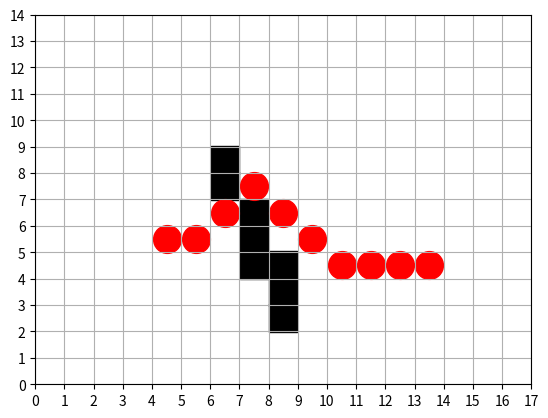

Here is the Python script that generated this plot:
import math
import numpy as np
import matplotlib.pyplot as plt
class Point(object):
    def __init__(self,x,y):
        self.x=x
        self.y=y
        self.F=0
        self.G=0
        self.H=0
        self.wall=False
        self.parent=None

class Map(object):
    def __init__(self,xsize,ysize,wall):
        self.map=[]
        self.path=[]
        for i in range(xsize):
            linemap=[]
            for j in range(ysize):
               linemap.append(Point(i,j))
            self.map.append(linemap)
        for i in range(len(wall)):
            x=wall[i][0]
            y=wall[i][1]
            self.map[x][y].wall=True
    def searchminF(self,inlist):
        minF=1000
        index=0
        for i in range(len(inlist)):
            if(inlist[i].F<minF):
                minF=inlist[i].F
                index=i
        return inlist[index]
    def asingle(self,start,end):
        dir=[[-1,-1],[0,-1],[1,-1],[-1,0],[1,0],[-1,1],[0,1],[1,1]]
        openlist=[]
        closelist=[]
        openlist.append(start)
        while(len(openlist)>0):
            minfP=self.searchminF(openlist)
            openlist.remove(minfP)
            closelist.append(minfP)
            for i in range(8):
                x=minfP.x+dir[i][0]
                y=minfP.y+dir[i][1]
                if(0<=x<len(self.map) and 0<=y<len(self.map[0]) and self.map[x][y].wall!=True and self.map[x][y] not in closelist):
                    if(self.map[x][y] not in openlist):
                        if minfP.x==x or minfP.y==y:
                            self.map[x][y].G=minfP.G+1
                        else:
                            self.map[x][y].G=minfP.G+math.sqrt(2)
                        self.map[x][y].H=min(abs(x-end.x),abs(y-end.y))*math.sqrt(2)+abs(abs(x-end.x)-abs(y-end.y))
                        self.map[x][y].F=self.map[x][y].G+self.map[x][y].H
                        self.map[x][y].parent=minfP
                        openlist.append(self.map[x][y])
                    else:
                        if minfP.x==x or minfP.y==y:
                            changeG=minfP.G+1
                        else:
                            changeG=minfP.G+math.sqrt(2)
                        if(self.map[x][y].G>changeG):
                            openlist.remove(self.map[x][y])
                            self.map[x][y].G=changeG
                            self.map[x][y].F=self.map[x][y].G+self.map[x][y].H
                            self.map[x][y].parent=minfP
                            openlist.append(self.map[x][y])
            if(end in openlist):
                x=end.x
                y=end.y
                self.map[x][y].parent=minfP
                if x==minfP.x or y==minfP.y:
                    self.map[x][y].G=minfP.G+1
                else:
                    self.map[x][y].G=minfP.G+math.sqrt(2)
                self.map[x][y].F=self.map[x][y].G
                self.path.insert(0,self.map[x][y])
                while(self.path[0].parent!=None):
                    self.path.insert(0,self.path[0].parent)
                break
    def doubleasingle(self,start,end):
        dir=[[-1,-1],[0,-1],[1,-1],[-1,0],[1,0],[-1,1],[0,1],[1,1]]
        openlist1=[]
        closelist=[]
        openlist1.append(start)
        openlist2=[]
        openlist2.append(end)
        finish=False
        parent=start
        while(1):
            minfP=self.searchminF(openlist1)
            openlist1.remove(minfP)
            closelist.append(minfP)
            for i in range(8):
                x=minfP.x+dir[i][0]
                y=minfP.y+dir[i][1]
                if(0<=x<len(self.map) and 0<=y<len(self.map[0]) and self.map[x][y].wall!=True and self.map[x][y] not in closelist):
                    if self.map[x][y] in openlist2:
                        finish=True
                        parent=self.map[x][y].parent
                        connect=self.map[x][y]
                    if(self.map[x][y] not in openlist1):
                        if minfP.x==x or minfP.y==y:
                            self.map[x][y].G=minfP.G+1
                        else:
                            self.map[x][y].G=minfP.G+math.sqrt(2)
                        self.map[x][y].H=min(abs(x-end.x),abs(y-end.y))*math.sqrt(2)+abs(abs(x-end.x)-abs(y-end.y))
                        self.map[x][y].F=self.map[x][y].G+self.map[x][y].H
                        self.map[x][y].parent=minfP
                        openlist1.append(self.map[x][y])
                    else:
                        if minfP.x==x or minfP.y==y:
                            changeG=minfP.G+1
                        else:
                            changeG=minfP.G+math.sqrt(2)
                        if(self.map[x][y].G>changeG):
                            openlist1.remove(self.map[x][y])
                            self.map[x][y].G=changeG
                            self.map[x][y].F=self.map[x][y].G+self.map[x][y].H
                            self.map[x][y].parent=minfP
                            openlist1.append(self.map[x][y])
            if(finish): break
            minfP=self.searchminF(openlist2)
            openlist2.remove(minfP)
            closelist.append(minfP)
            for i in range(8):
                x=minfP.x+dir[i][0]
                y=minfP.y+dir[i][1]
                if(0<=x<len(self.map) and 0<=y<len(self.map[0]) and self.map[x][y].wall!=True and self.map[x][y] not in closelist):
                    if self.map[x][y] in openlist1:
                        finish=True
                        parent=self.map[x][y].parent
                        connect=self.map[x][y]
                    if(self.map[x][y] not in openlist2):
                        if minfP.x==x or minfP.y==y:
                            self.map[x][y].G=minfP.G+1
                        else:
                            self.map[x][y].G=minfP.G+math.sqrt(2)
                        self.map[x][y].H=min(abs(x-start.x),abs(y-start.y))*math.sqrt(2)+abs(abs(x-start.x)-abs(y-start.y))
                        self.map[x][y].F=self.map[x][y].G+self.map[x][y].H
                        self.map[x][y].parent=minfP
                        openlist2.append(self.map[x][y])
                    else:
                        if minfP.x==x or minfP.y==y:
                            changeG=minfP.G+1
                        else:
                            changeG=minfP.G+math.sqrt(2)
                        if(self.map[x][y].G>changeG):
                            openlist2.remove(self.map[x][y])
                            self.map[x][y].G=changeG
                            self.map[x][y].F=self.map[x][y].G+self.map[x][y].H
                            self.map[x][y].parent=minfP 
                            openlist2.append(self.map[x][y])
            if(finish): break
        self.path.insert(0,connect)
        while(self.path[0].parent!=None):
            self.path.insert(0,self.path[0].parent)
        self.path.append(parent)
        while(self.path[-1].parent!=None):
            self.path.append(self.path[-1].parent)
                    
                
    def show(self):
        wallx=[]
        wally=[]
        size=400
        for i in range(len(self.map)):
            for j in range(len(self.map[0])):
                if self.map[i][j].wall==True:
                    wallx.append(self.map[i][j].x+0.5)
                    wally.append(self.map[i][j].y+0.5)
        plt.scatter(wallx,wally,s=size,marker='s',c='black')
        pathx=[]
        pathy=[]
        for i in range(len(self.path)):
            pathx.append(self.path[i].x+0.5)
            pathy.append(self.path[i].y+0.5)
        plt.scatter(pathx,pathy,s=size,marker='o',c='red')
        plt.xlim((0, len(self.map)))
        plt.ylim((0, len(self.map[0])))
        plt.xticks(np.arange(0,len(self.map)+1,1))
        plt.yticks(np.arange(0,len(self.map[0])+1,1))
        plt.grid()
        plt.show()
        

            
   
wall=[[6,7],[6,8],[7,6],[7,5],[7,4],[8,4],[8,3],[8,2]]                   
map=Map(17,14,wall)
map.doubleasingle(map.map[4][5],map.map[13][4])
map.show()






